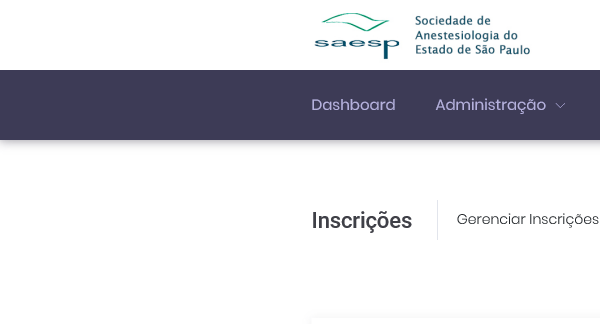
Task: Este robô tem como finalidade extrair os dados do sistema SAESP dos participantes do evento e em seguida Transformar  os dados, posteriormente gravando em um arquivo csv para que seja feito carga no sitema do vFAIRS. No final disto ele irá enviar um e-mail para os participantes com os dados de Login e Senha e o Direct Login Link.
Workflow: Extract_Close_Browser_SAESP

Step 1: Attach Browser 'iexplore.exe  SGM'
